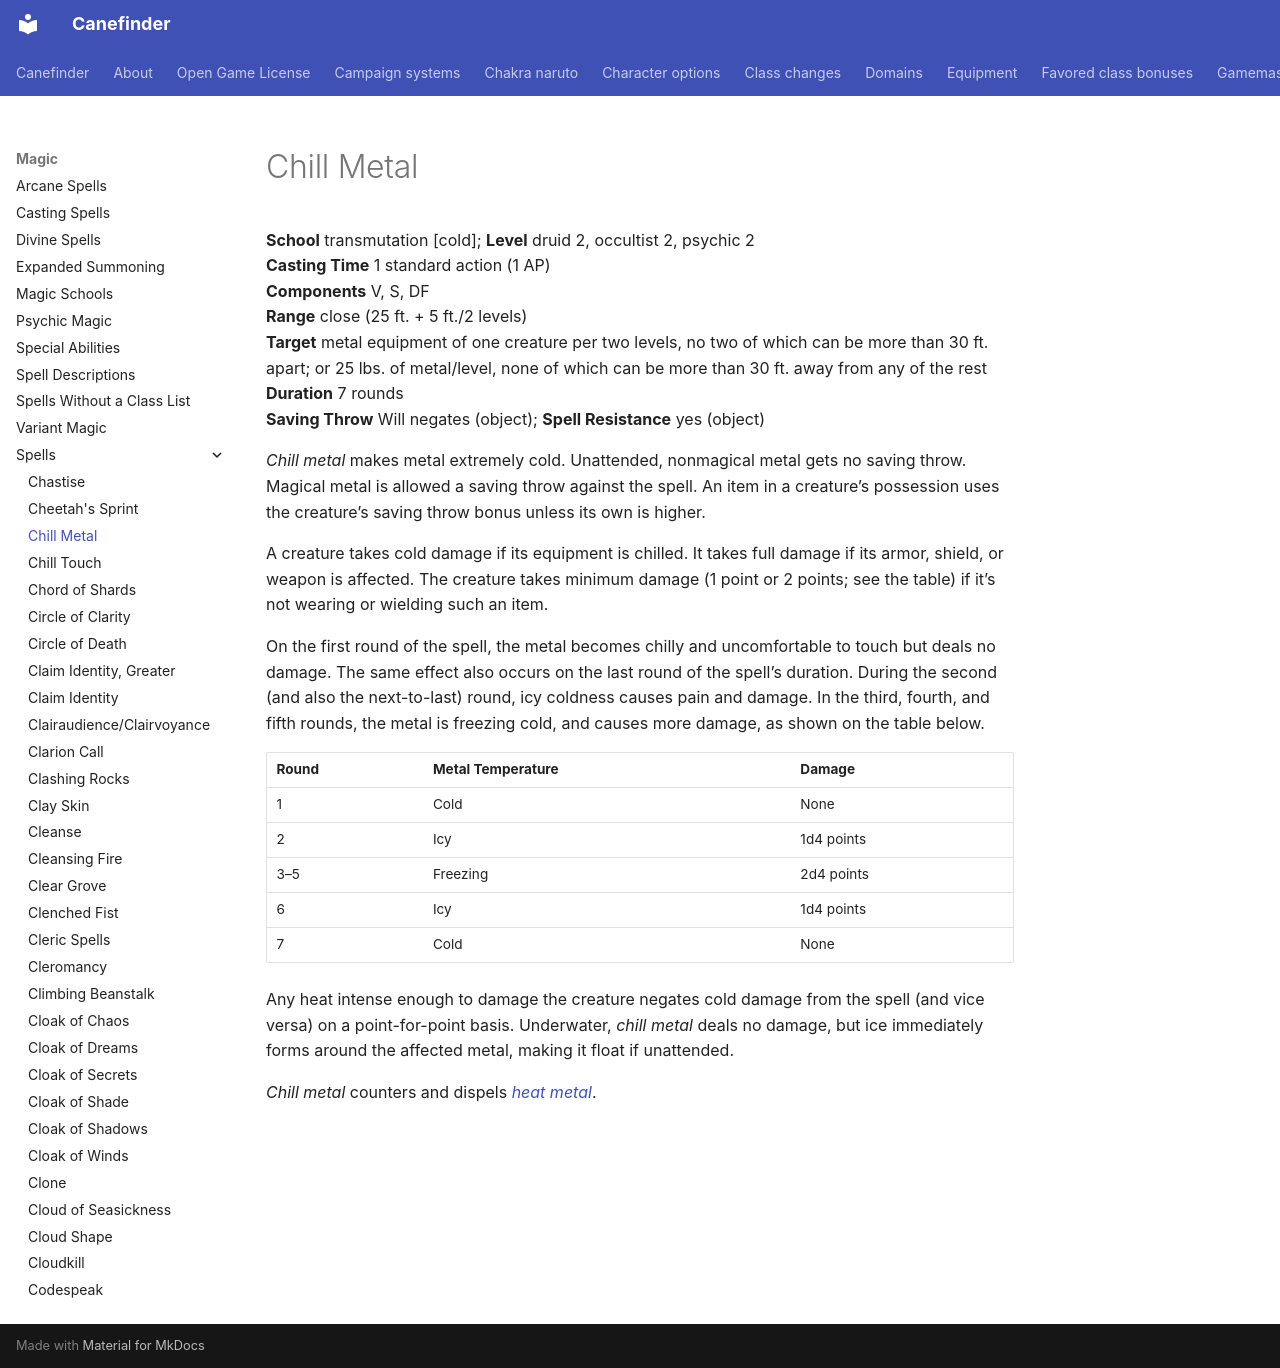

repository: canefinderhouserules/Canefinderhouserules · page: magic/spells/chill-metal/index.html · generator: mkdocs

# Chill Metal

**School** transmutation [cold]; **Level** druid 2, occultist 2, psychic 2  
**Casting Time** 1 standard action (1 AP)  
**Components** V, S, DF  
**Range** close (25 ft. + 5 ft./2 levels)  
**Target** metal equipment of one creature per two levels, no two of which can be more than 30 ft. apart; or 25 lbs. of metal/level, none of which can be more than 30 ft. away from any of the rest  
**Duration** 7 rounds  
**Saving Throw** Will negates (object); **Spell Resistance** yes (object)

*Chill metal* makes metal extremely cold. Unattended, nonmagical metal gets no saving throw. Magical metal is allowed a saving throw against the spell. An item in a creature’s possession uses the creature’s saving throw bonus unless its own is higher.

A creature takes cold damage if its equipment is chilled. It takes full damage if its armor, shield, or weapon is affected. The creature takes minimum damage (1 point or 2 points; see the table) if it’s not wearing or wielding such an item.

On the first round of the spell, the metal becomes chilly and uncomfortable to touch but deals no damage. The same effect also occurs on the last round of the spell’s duration. During the second (and also the next-to-last) round, icy coldness causes pain and damage. In the third, fourth, and fifth rounds, the metal is freezing cold, and causes more damage, as shown on the table below.

| Round | Metal Temperature | Damage |
|---|---|---|
| 1 | Cold | None |
| 2 | Icy | 1d4 points |
| 3–5 | Freezing | 2d4 points |
| 6 | Icy | 1d4 points |
| 7 | Cold | None |

Any heat intense enough to damage the creature negates cold damage from the spell (and vice versa) on a point-for-point basis. Underwater, *chill metal* deals no damage, but ice immediately forms around the affected metal, making it float if unattended.

*Chill metal* counters and dispels [*heat metal*](heat-metal.md).
